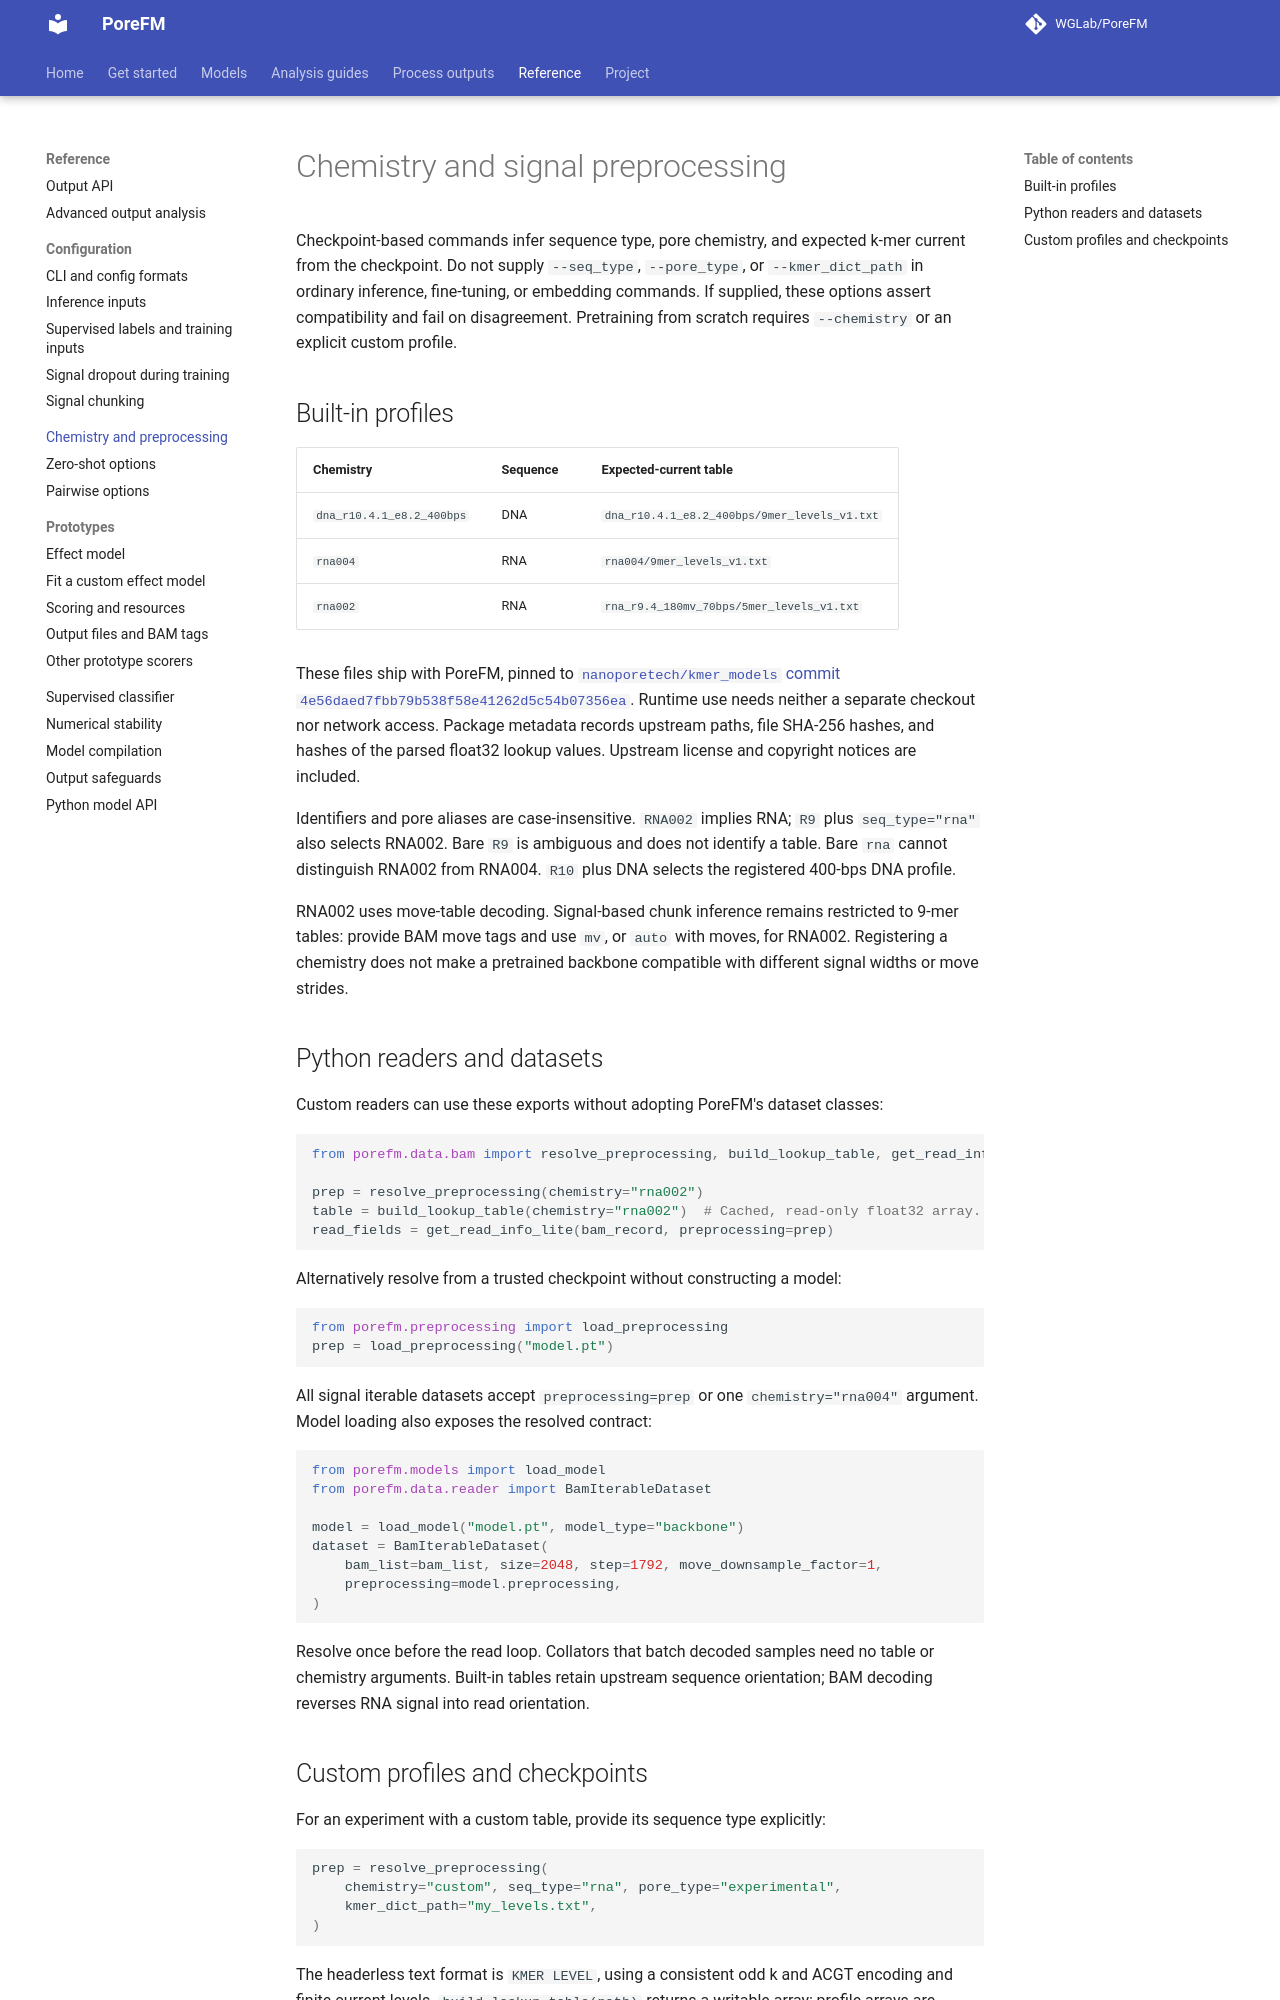

repository: WGLab/PoreFM · page: preprocessing/index.html · generator: mkdocs

# Chemistry and signal preprocessing

Checkpoint-based commands infer sequence type, pore chemistry, and expected
k-mer current from the checkpoint. Do not supply `--seq_type`, `--pore_type`,
or `--kmer_dict_path` in ordinary inference, fine-tuning, or embedding commands.
If supplied, these options assert compatibility and fail on disagreement.
Pretraining from scratch requires `--chemistry` or an explicit custom profile.

## Built-in profiles

| Chemistry | Sequence | Expected-current table |
| --- | --- | --- |
| `dna_r10.4.1_e8.2_400bps` | DNA | `dna_r10.4.1_e8.2_400bps/9mer_levels_v1.txt` |
| `rna004` | RNA | `rna004/9mer_levels_v1.txt` |
| `rna002` | RNA | `rna_r9.4_180mv_70bps/5mer_levels_v1.txt` |

These files ship with PoreFM, pinned to
[`nanoporetech/kmer_models` commit `4e56daed7fbb79b538f58e41262d5c54b07356ea`](https://github.com/nanoporetech/kmer_models/tree/4e56daed7fbb79b538f58e41262d5c54b07356ea).
Runtime use needs neither a separate checkout nor network access. Package
metadata records upstream paths, file SHA-256 hashes, and hashes of the parsed
float32 lookup values. Upstream license and copyright notices are included.

Identifiers and pore aliases are case-insensitive. `RNA002` implies RNA;
`R9` plus `seq_type="rna"` also selects RNA002. Bare `R9` is ambiguous and
does not identify a table. Bare `rna` cannot distinguish RNA002 from RNA004.
`R10` plus DNA selects the registered 400-bps DNA profile.

RNA002 uses move-table decoding. Signal-based chunk inference remains
restricted to 9-mer tables: provide BAM move tags and use `mv`, or `auto` with
moves, for RNA002. Registering a chemistry does not make a pretrained backbone
compatible with different signal widths or move strides.

## Python readers and datasets

Custom readers can use these exports without adopting PoreFM's dataset classes:

```python
from porefm.data.bam import resolve_preprocessing, build_lookup_table, get_read_info_lite

prep = resolve_preprocessing(chemistry="rna002")
table = build_lookup_table(chemistry="rna002")  # Cached, read-only float32 array.
read_fields = get_read_info_lite(bam_record, preprocessing=prep)
```

Alternatively resolve from a trusted checkpoint without constructing a model:

```python
from porefm.preprocessing import load_preprocessing
prep = load_preprocessing("model.pt")
```

All signal iterable datasets accept `preprocessing=prep` or one
`chemistry="rna004"` argument. Model loading also exposes the resolved contract:

```python
from porefm.models import load_model
from porefm.data.reader import BamIterableDataset

model = load_model("model.pt", model_type="backbone")
dataset = BamIterableDataset(
    bam_list=bam_list, size=2048, step=1792, move_downsample_factor=1,
    preprocessing=model.preprocessing,
)
```

Resolve once before the read loop. Collators that batch decoded samples need
no table or chemistry arguments. Built-in tables retain upstream
sequence orientation; BAM decoding reverses RNA signal into read orientation.
